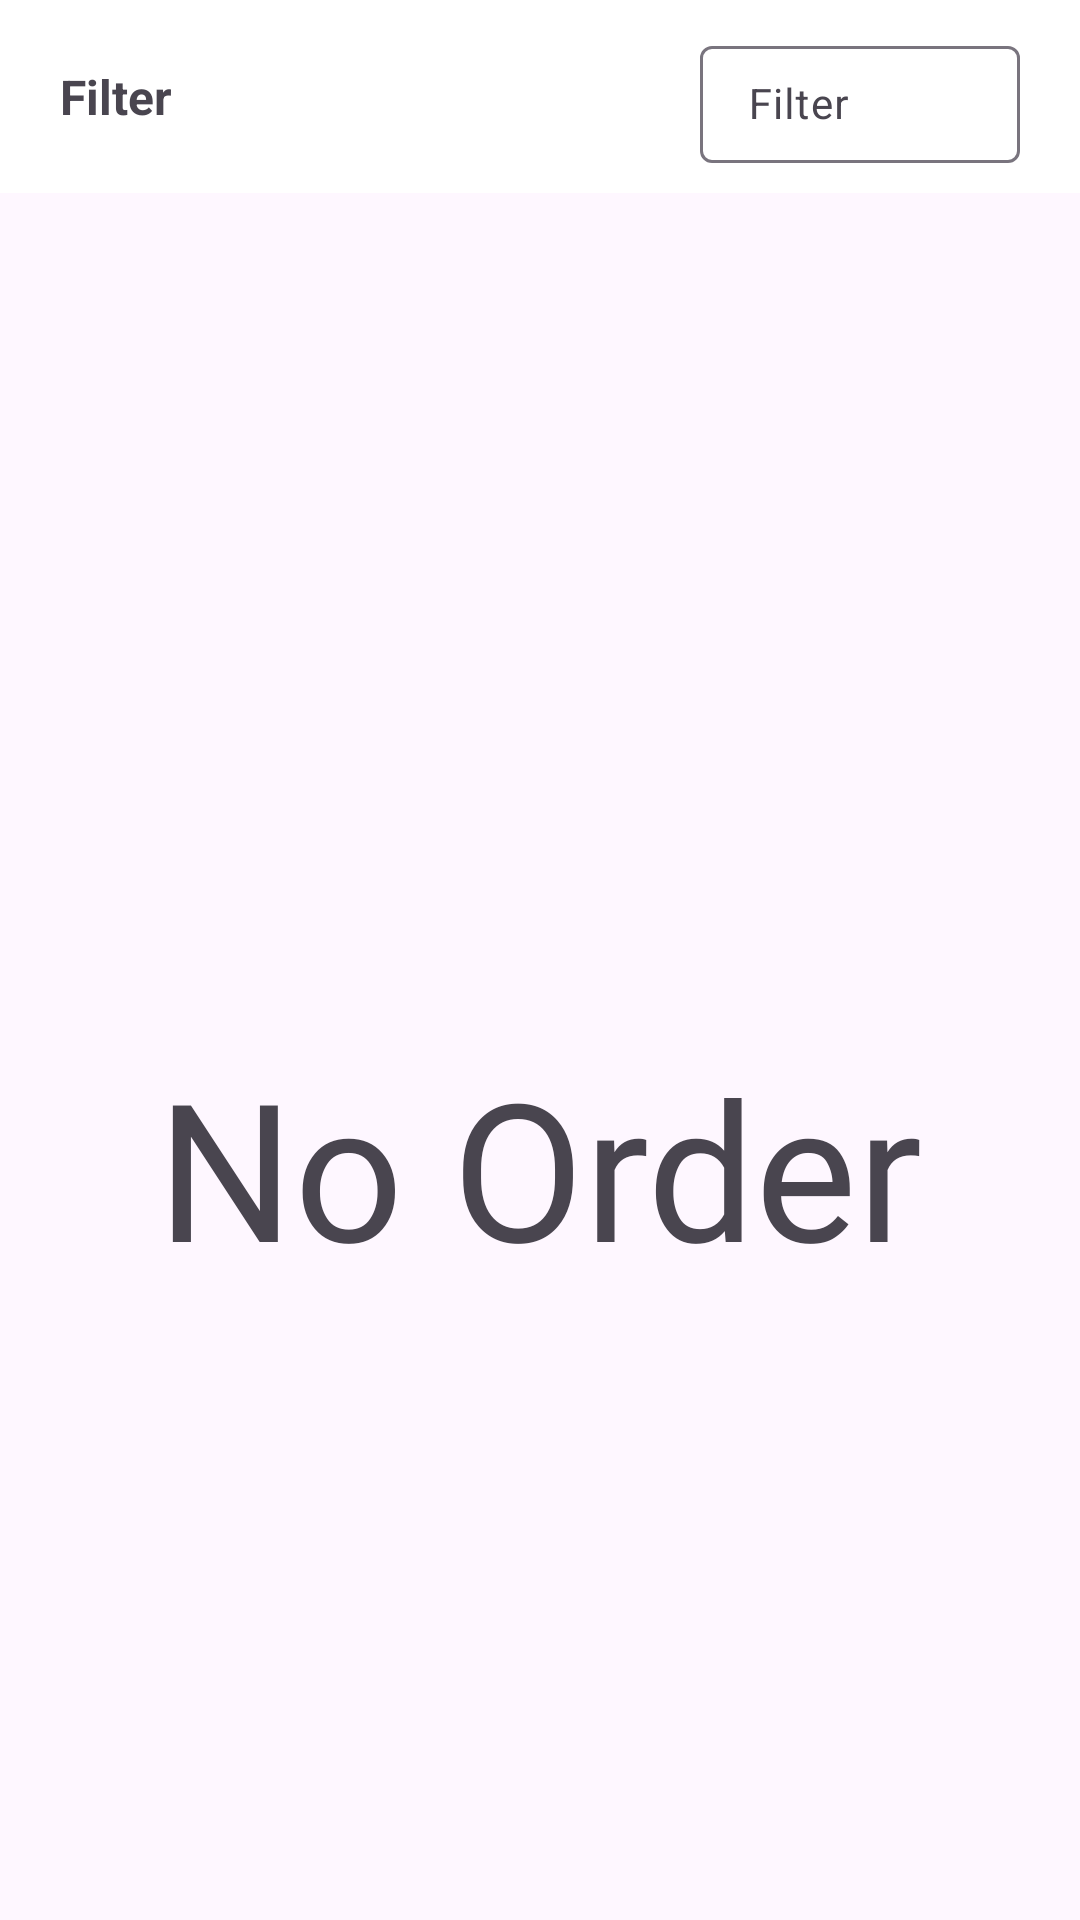

Reconstruct the res/layout file that produces this screen, plus the resources it refers to.
<!-- AndroidManifest.xml: application theme Theme.FlowerShop -->
<!-- res/layout/fragment_my_orders.xml -->
<?xml version="1.0" encoding="utf-8"?>
<LinearLayout xmlns:android="http://schemas.android.com/apk/res/android"
    xmlns:tools="http://schemas.android.com/tools"
    android:layout_width="match_parent"
    android:layout_height="match_parent"
    xmlns:app="http://schemas.android.com/apk/res-auto"
    android:orientation="vertical"
    tools:context=".Activities.Customer.Fragments.MyOrders">

    <LinearLayout
        android:layout_width="match_parent"
        android:layout_height="wrap_content"
        android:orientation="horizontal"
        android:gravity="center"
        android:paddingHorizontal="20dp"
        android:layout_marginBottom="2dp"
        android:paddingVertical="10dp"
        android:background="@color/white">

        <TextView
            android:layout_width="0dp"
            android:layout_height="wrap_content"
            android:layout_weight="2"
            android:text="Filter"
            android:textSize="16sp"
            android:textStyle="bold"/>

        <com.google.android.material.textfield.TextInputLayout
            android:id="@+id/layout_spnFilter"
            android:layout_width="0dp"
            android:layout_weight="1"
            android:layout_height="wrap_content"
            android:hint="Filter">

            <AutoCompleteTextView
                android:id="@+id/spnFilter"
                style="@style/Widget.AppCompat.EditText"
                android:layout_width="match_parent"
                android:layout_height="wrap_content"
                android:drawableEnd="@drawable/ic_drop"
                app:drawableTint="@color/text_color"
                android:paddingStart="16dp"
                android:paddingLeft="16dp"
                android:editable="false"
                android:inputType="none"
                android:paddingTop="10dp"
                android:paddingEnd="16dp"
                android:paddingRight="16dp"
                android:paddingBottom="10dp"
                android:textAppearance="@style/TextAppearance.Material3.BodyLarge"
                android:textSize="14sp" />
        </com.google.android.material.textfield.TextInputLayout>

    </LinearLayout>

    <TextView
        android:id="@+id/txtNoOrder"
        android:layout_width="wrap_content"
        android:layout_height="wrap_content"
        android:fontFamily="@font/montserrat_alternates_semibold"
        android:text="No Order"
        android:layout_marginTop="280dp"
        android:layout_gravity="center"
        android:textSize="64sp"/>



    <androidx.recyclerview.widget.RecyclerView
        android:layout_width="match_parent"
        android:layout_height="wrap_content"
        app:layoutManager="androidx.recyclerview.widget.LinearLayoutManager"
        android:id="@+id/lstOrderHistory"
        tools:listitem="@layout/lst_orderdetails"
        android:visibility="gone"
        />
</LinearLayout>
<!-- res/layout/lst_orderdetails.xml (included above) -->
<?xml version="1.0" encoding="utf-8"?>
<androidx.cardview.widget.CardView
    xmlns:android="http://schemas.android.com/apk/res/android"
    android:layout_width="match_parent"
    android:layout_height="wrap_content"
    android:elevation="5dp"
    android:layout_marginVertical="2dp"
    xmlns:app="http://schemas.android.com/apk/res-auto">

    <LinearLayout
        android:layout_width="match_parent"
        android:layout_height="wrap_content"
        android:orientation="vertical"
        android:layout_margin="10dp">

        <LinearLayout
            android:layout_width="match_parent"
            android:layout_height="wrap_content"
            android:orientation="horizontal"
            android:gravity="top"
            android:layout_marginBottom="5dp">

            <TextView
                android:layout_width="0dp"
                android:layout_weight="1"
                android:layout_height="wrap_content"
                android:id="@+id/txtCustomerName"
                android:text="[Name]"
                android:textStyle="bold"
                android:textSize="18sp"/>

            <TextView
                android:layout_width="wrap_content"
                android:layout_height="match_parent"
                android:text="Status: "/>

            <TextView
                android:id="@+id/txtStatus"
                android:layout_width="wrap_content"
                android:layout_height="match_parent"
                android:text="[Status]"/>
        </LinearLayout>

        <LinearLayout
            android:layout_width="match_parent"
            android:layout_height="wrap_content"
            android:orientation="horizontal"
            android:gravity="bottom">

            <TextView
                android:layout_width="wrap_content"
                android:layout_height="match_parent"
                android:text="Order Date: "
                android:gravity="bottom"/>

            <TextView
                android:id="@+id/txtOrderDate"
                android:layout_width="wrap_content"
                android:layout_height="match_parent"
                android:text="[Order Date]"
                android:gravity="bottom"/>

            <TextView
                android:layout_width="0dp"
                android:layout_weight="1"
                android:layout_height="wrap_content"
                android:id="@+id/txtTotalDue"
                android:textAlignment="viewEnd"
                android:gravity="end"
                android:text="[Due]"
                android:textStyle="bold"
                android:textSize="18sp"/>
        </LinearLayout>

        <TextView
            android:layout_width="match_parent"
            android:layout_height="wrap_content"
            android:textSize="10sp"
            android:textStyle="italic"
            android:textAlignment="viewEnd"
            android:text="Tap to view details"/>
    </LinearLayout>
</androidx.cardview.widget.CardView>
<!-- resources referenced by this layout -->
<resources>
  <color name="text_color">#49454F</color>
  <color name="white">#FFFFFFFF</color>
  <style name="Theme.FlowerShop" parent="Base.Theme.FlowerShop" />
  <style name="Base.Theme.FlowerShop" parent="Theme.Material3.DayNight.NoActionBar">
          
          <item name="colorPrimary">@color/primary</item>
      </style>
  <color name="primary">#4CAF50</color>
</resources>
